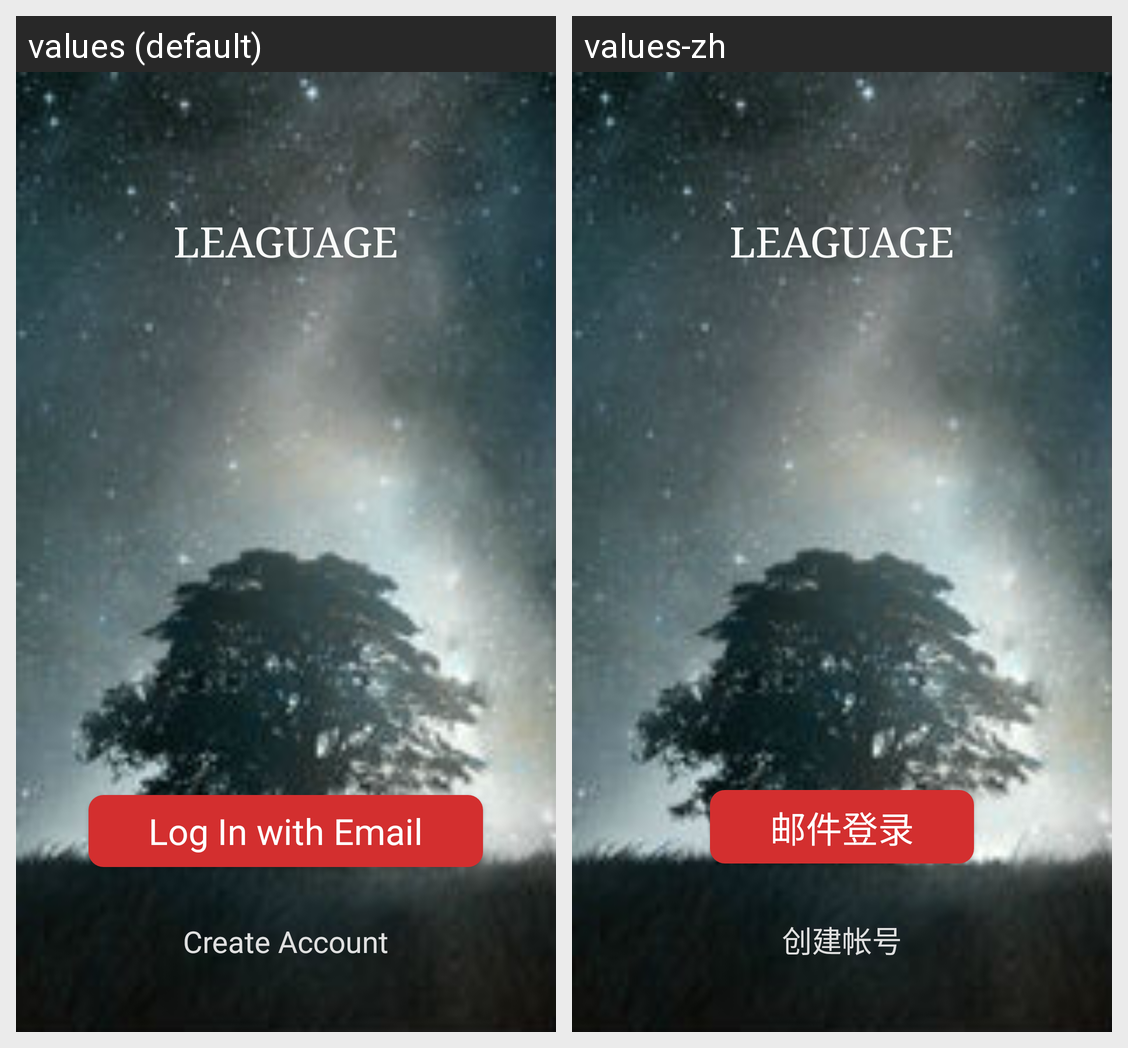

Strings drawn on this Android screen and how each of the app's shown locales translates them:
Android screen res/layout/activity_main.xml rendered under 2 locales, left to right: values (default), values-zh. Device: Nexus 5 (rendered at 1080×1920; each locale shown at half size, 540×960, under a caption strip naming it); theme AppTheme.
Strings drawn on this screen, with the default value and each locale's value (text and hints the layout hard-codes, and strings that could not be matched under every locale, appear in the picture but are not listed):

create_account
  values: Create Account
  values-zh: 创建帐号

log_in_with_email
  values: Log In with Email
  values-zh: 邮件登录
